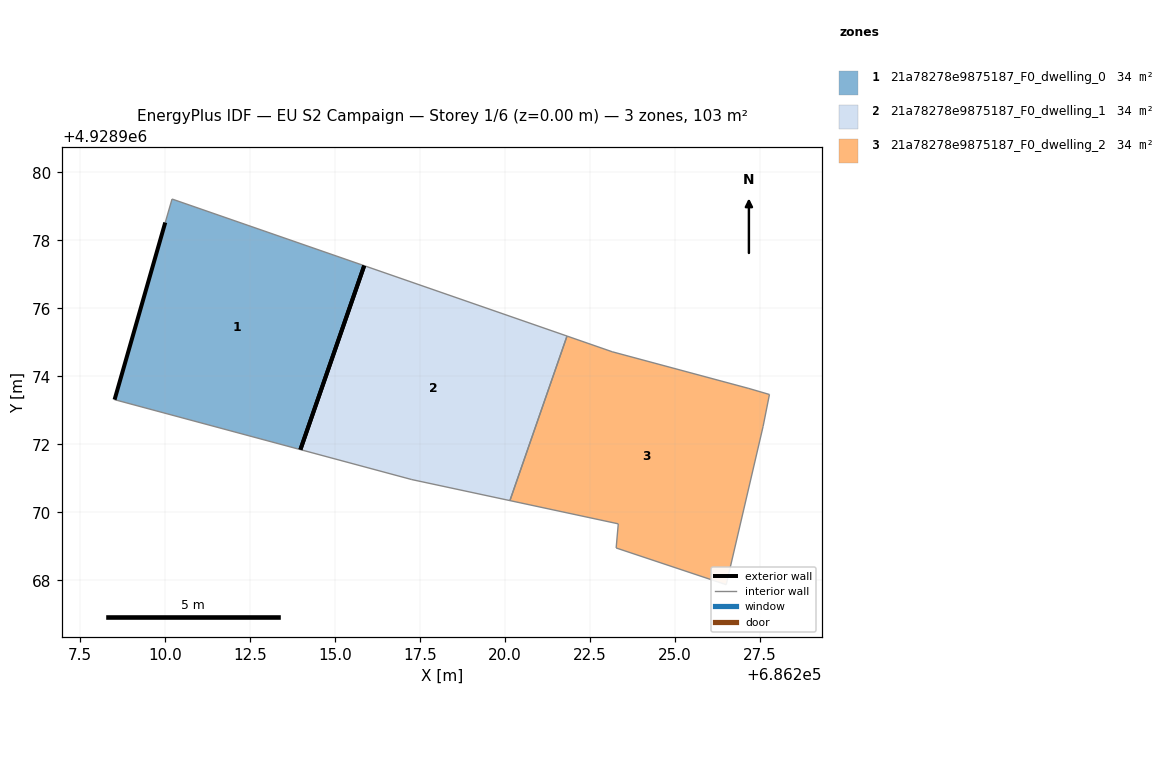
=== STOREY PLAN SPEC (per zone: floor XY polygon, exterior-wall plan segments, windows/doors) ===
zone 1: 21a78278e9875187_F0_dwelling_0  (34.5 m²)
  floor: (686213.98, 4928971.85) (686215.86, 4928977.25) (686210.21, 4928979.21) (686210.01, 4928978.53) (686208.52, 4928973.32)
  exterior wall: (686208.52, 4928973.32) – (686210.01, 4928978.53)  [5.4 m]
  exterior wall: (686215.86, 4928977.25) – (686213.99, 4928971.85)  [5.7 m]
  interior walls: 3
zone 2: 21a78278e9875187_F0_dwelling_1  (34.5 m²)
  floor: (686220.15, 4928970.35) (686221.82, 4928975.19) (686215.86, 4928977.25) (686213.98, 4928971.85) (686217.26, 4928970.97)
  exterior wall: (686213.99, 4928971.85) – (686215.86, 4928977.25)  [5.7 m]
  interior walls: 4
zone 3: 21a78278e9875187_F0_dwelling_2  (34.5 m²)
  floor: (686226.51, 4928967.88) (686227.59, 4928972.53) (686227.78, 4928973.47) (686227.17, 4928973.64) (686223.15, 4928974.72) (686221.82, 4928975.19) (686220.15, 4928970.35) (686223.33, 4928969.67) (686223.27, 4928968.96)
  interior walls: 9

=== DERIVED (storey summary) ===
Building: EU S2 Campaign
Storey: 1 of 6  (floor level z = 0.00 m)
Storey gross floor area: 103.4 m²
Zones on this storey: 3
  - 21a78278e9875187_F0_dwelling_0: floor 34.5 m²; exterior wall 11.1 m (33.4 m²); WWR 0.0%
  - 21a78278e9875187_F0_dwelling_1: floor 34.5 m²; exterior wall 5.7 m (17.2 m²); WWR 0.0%
  - 21a78278e9875187_F0_dwelling_2: floor 34.5 m²
Zone adjacency (shared interzone walls):
  - 21a78278e9875187_F0_dwelling_1 ↔ 21a78278e9875187_F0_dwelling_2